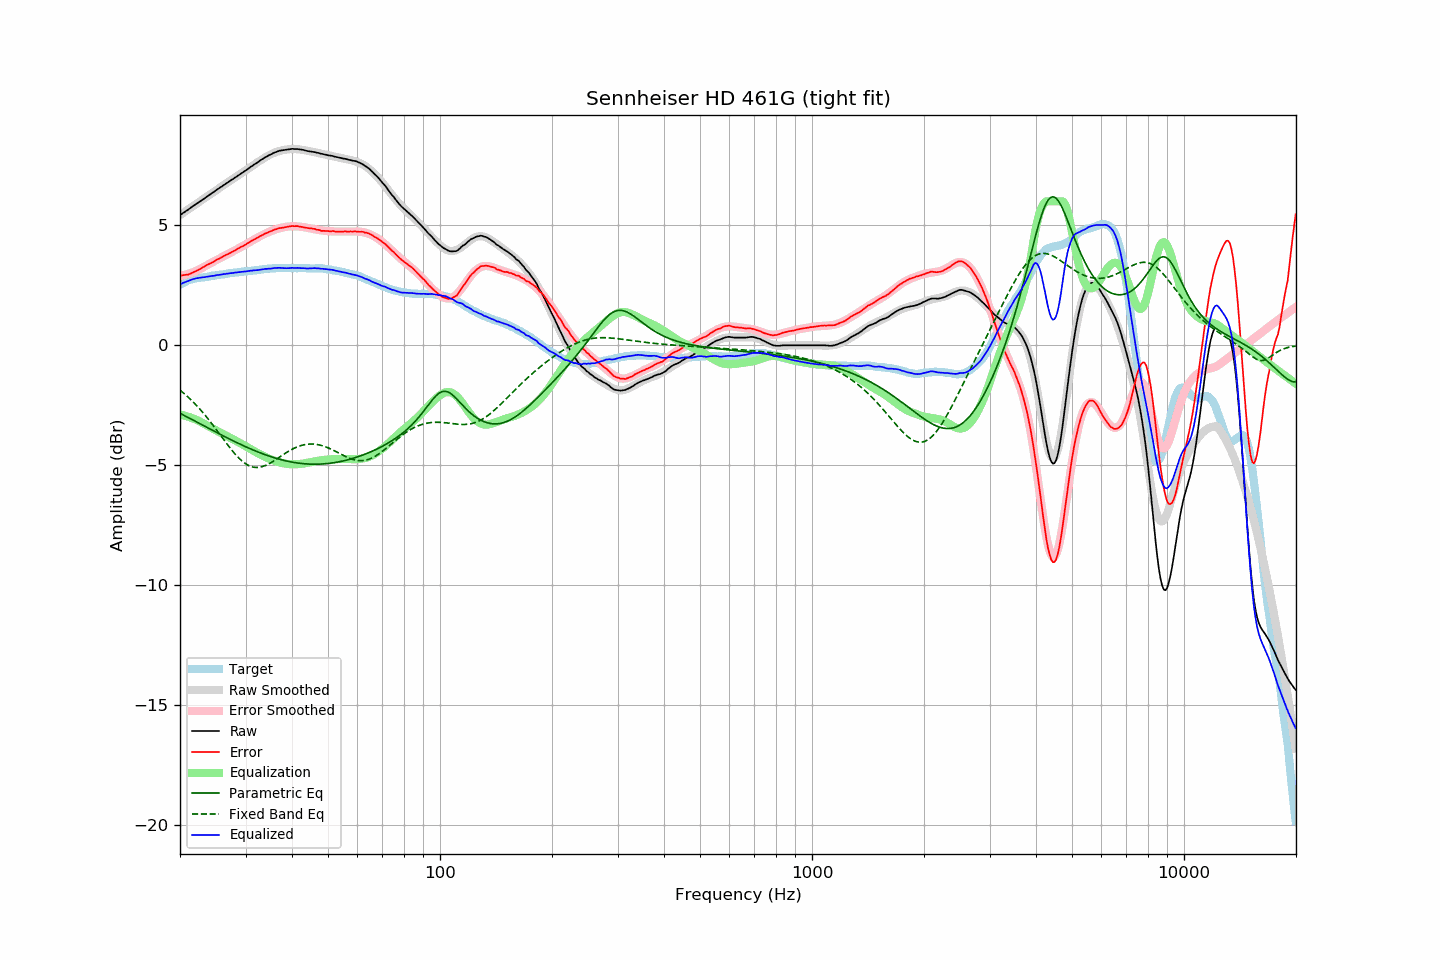

The file beside this chart, header and first rows:
frequency, raw, error, smoothed, error_smoothed, equalization, parametric_eq, fixed_band_eq, equalized_raw, equalized_smoothed, target
20.00, 5.43, 2.91, 5.43, 2.89, -2.89, -2.83, -1.87, 2.54, 2.54, 2.52
20.20, 5.47, 2.91, 5.47, 2.90, -2.90, -2.87, -1.92, 2.57, 2.57, 2.56
20.40, 5.52, 2.92, 5.52, 2.92, -2.92, -2.90, -1.98, 2.60, 2.60, 2.60
20.61, 5.56, 2.93, 5.56, 2.93, -2.93, -2.94, -2.04, 2.63, 2.63, 2.63
20.81, 5.61, 2.94, 5.61, 2.95, -2.95, -2.97, -2.09, 2.66, 2.66, 2.67
21.02, 5.65, 2.94, 5.66, 2.97, -2.97, -3.01, -2.16, 2.68, 2.68, 2.71
21.23, 5.70, 2.97, 5.70, 3.00, -3.00, -3.04, -2.22, 2.70, 2.71, 2.73
21.44, 5.75, 3.00, 5.75, 3.02, -3.02, -3.08, -2.28, 2.73, 2.73, 2.75
21.66, 5.80, 3.03, 5.79, 3.04, -3.04, -3.11, -2.35, 2.76, 2.75, 2.77
21.87, 5.84, 3.06, 5.84, 3.07, -3.07, -3.15, -2.42, 2.77, 2.77, 2.78
22.09, 5.89, 3.10, 5.89, 3.10, -3.10, -3.18, -2.49, 2.79, 2.79, 2.80
22.31, 5.93, 3.13, 5.93, 3.13, -3.13, -3.22, -2.56, 2.80, 2.80, 2.81
22.54, 5.98, 3.16, 5.98, 3.16, -3.16, -3.25, -2.63, 2.82, 2.81, 2.81
22.76, 6.02, 3.20, 6.02, 3.20, -3.20, -3.29, -2.71, 2.82, 2.83, 2.82
22.99, 6.07, 3.25, 6.07, 3.24, -3.24, -3.32, -2.78, 2.83, 2.83, 2.82
23.22, 6.11, 3.28, 6.12, 3.27, -3.27, -3.36, -2.86, 2.84, 2.84, 2.83
23.45, 6.16, 3.32, 6.16, 3.31, -3.31, -3.40, -2.94, 2.85, 2.85, 2.84
23.69, 6.21, 3.36, 6.21, 3.35, -3.35, -3.43, -3.03, 2.86, 2.86, 2.85
23.92, 6.25, 3.39, 6.25, 3.38, -3.38, -3.47, -3.11, 2.87, 2.87, 2.86
24.16, 6.30, 3.42, 6.30, 3.42, -3.42, -3.50, -3.20, 2.88, 2.88, 2.88
24.40, 6.35, 3.45, 6.35, 3.46, -3.46, -3.54, -3.28, 2.89, 2.89, 2.90
24.65, 6.39, 3.49, 6.39, 3.49, -3.49, -3.57, -3.37, 2.90, 2.90, 2.90
24.89, 6.44, 3.53, 6.44, 3.53, -3.53, -3.61, -3.46, 2.91, 2.91, 2.91
25.14, 6.49, 3.57, 6.49, 3.57, -3.57, -3.64, -3.55, 2.93, 2.92, 2.92
25.39, 6.53, 3.60, 6.53, 3.60, -3.60, -3.68, -3.64, 2.93, 2.93, 2.93
25.65, 6.58, 3.63, 6.58, 3.63, -3.63, -3.71, -3.73, 2.95, 2.94, 2.95
25.91, 6.62, 3.67, 6.62, 3.67, -3.67, -3.74, -3.82, 2.95, 2.95, 2.95
26.16, 6.67, 3.71, 6.67, 3.70, -3.70, -3.78, -3.91, 2.97, 2.96, 2.96
26.43, 6.71, 3.74, 6.71, 3.74, -3.74, -3.81, -4.00, 2.97, 2.97, 2.97
26.69, 6.76, 3.78, 6.76, 3.78, -3.78, -3.85, -4.09, 2.98, 2.98, 2.98
26.96, 6.80, 3.80, 6.80, 3.81, -3.81, -3.88, -4.18, 2.99, 2.99, 3.00
27.23, 6.85, 3.84, 6.85, 3.85, -3.85, -3.91, -4.27, 3.00, 3.00, 3.01
27.50, 6.89, 3.88, 6.89, 3.88, -3.88, -3.95, -4.35, 3.01, 3.01, 3.01
27.77, 6.93, 3.92, 6.93, 3.92, -3.92, -3.98, -4.43, 3.02, 3.02, 3.01
28.05, 6.98, 3.95, 6.98, 3.95, -3.95, -4.01, -4.51, 3.03, 3.03, 3.03
28.33, 7.02, 3.99, 7.02, 3.99, -3.99, -4.05, -4.59, 3.03, 3.04, 3.03
28.62, 7.07, 4.03, 7.07, 4.02, -4.02, -4.08, -4.66, 3.05, 3.04, 3.04
28.90, 7.11, 4.06, 7.11, 4.06, -4.06, -4.11, -4.73, 3.05, 3.05, 3.05
29.19, 7.16, 4.11, 7.16, 4.10, -4.10, -4.14, -4.79, 3.06, 3.06, 3.05
29.48, 7.20, 4.12, 7.20, 4.14, -4.14, -4.17, -4.85, 3.06, 3.07, 3.08
29.78, 7.25, 4.17, 7.25, 4.17, -4.17, -4.20, -4.90, 3.08, 3.08, 3.08
30.08, 7.29, 4.20, 7.30, 4.21, -4.21, -4.23, -4.95, 3.08, 3.08, 3.09
30.38, 7.34, 4.25, 7.34, 4.25, -4.25, -4.26, -4.99, 3.09, 3.09, 3.09
30.68, 7.39, 4.29, 7.39, 4.29, -4.29, -4.29, -5.02, 3.10, 3.10, 3.10
30.99, 7.44, 4.34, 7.43, 4.33, -4.33, -4.32, -5.05, 3.11, 3.11, 3.10
31.30, 7.48, 4.37, 7.48, 4.37, -4.37, -4.35, -5.07, 3.11, 3.11, 3.11
31.61, 7.53, 4.41, 7.53, 4.40, -4.40, -4.38, -5.08, 3.13, 3.12, 3.12
31.93, 7.57, 4.44, 7.57, 4.44, -4.44, -4.41, -5.09, 3.13, 3.13, 3.13
32.24, 7.61, 4.48, 7.62, 4.48, -4.48, -4.43, -5.09, 3.13, 3.14, 3.13
32.57, 7.66, 4.51, 7.66, 4.52, -4.52, -4.46, -5.09, 3.14, 3.15, 3.15
32.89, 7.71, 4.55, 7.71, 4.55, -4.55, -4.49, -5.08, 3.16, 3.15, 3.16
33.22, 7.75, 4.59, 7.75, 4.59, -4.59, -4.51, -5.06, 3.16, 3.16, 3.16
33.55, 7.79, 4.62, 7.79, 4.62, -4.62, -4.54, -5.04, 3.17, 3.17, 3.17
33.89, 7.84, 4.66, 7.83, 4.65, -4.65, -4.56, -5.01, 3.19, 3.18, 3.18
34.23, 7.87, 4.68, 7.87, 4.69, -4.69, -4.58, -4.98, 3.18, 3.19, 3.19
34.57, 7.91, 4.71, 7.91, 4.72, -4.72, -4.61, -4.95, 3.19, 3.19, 3.20
34.92, 7.94, 4.74, 7.94, 4.74, -4.74, -4.63, -4.91, 3.20, 3.20, 3.20
35.27, 7.97, 4.77, 7.98, 4.77, -4.77, -4.65, -4.88, 3.20, 3.20, 3.20
35.62, 8.01, 4.80, 8.01, 4.80, -4.80, -4.67, -4.83, 3.21, 3.21, 3.21
35.97, 8.04, 4.83, 8.03, 4.82, -4.82, -4.69, -4.79, 3.22, 3.21, 3.21
... 635 more rows
